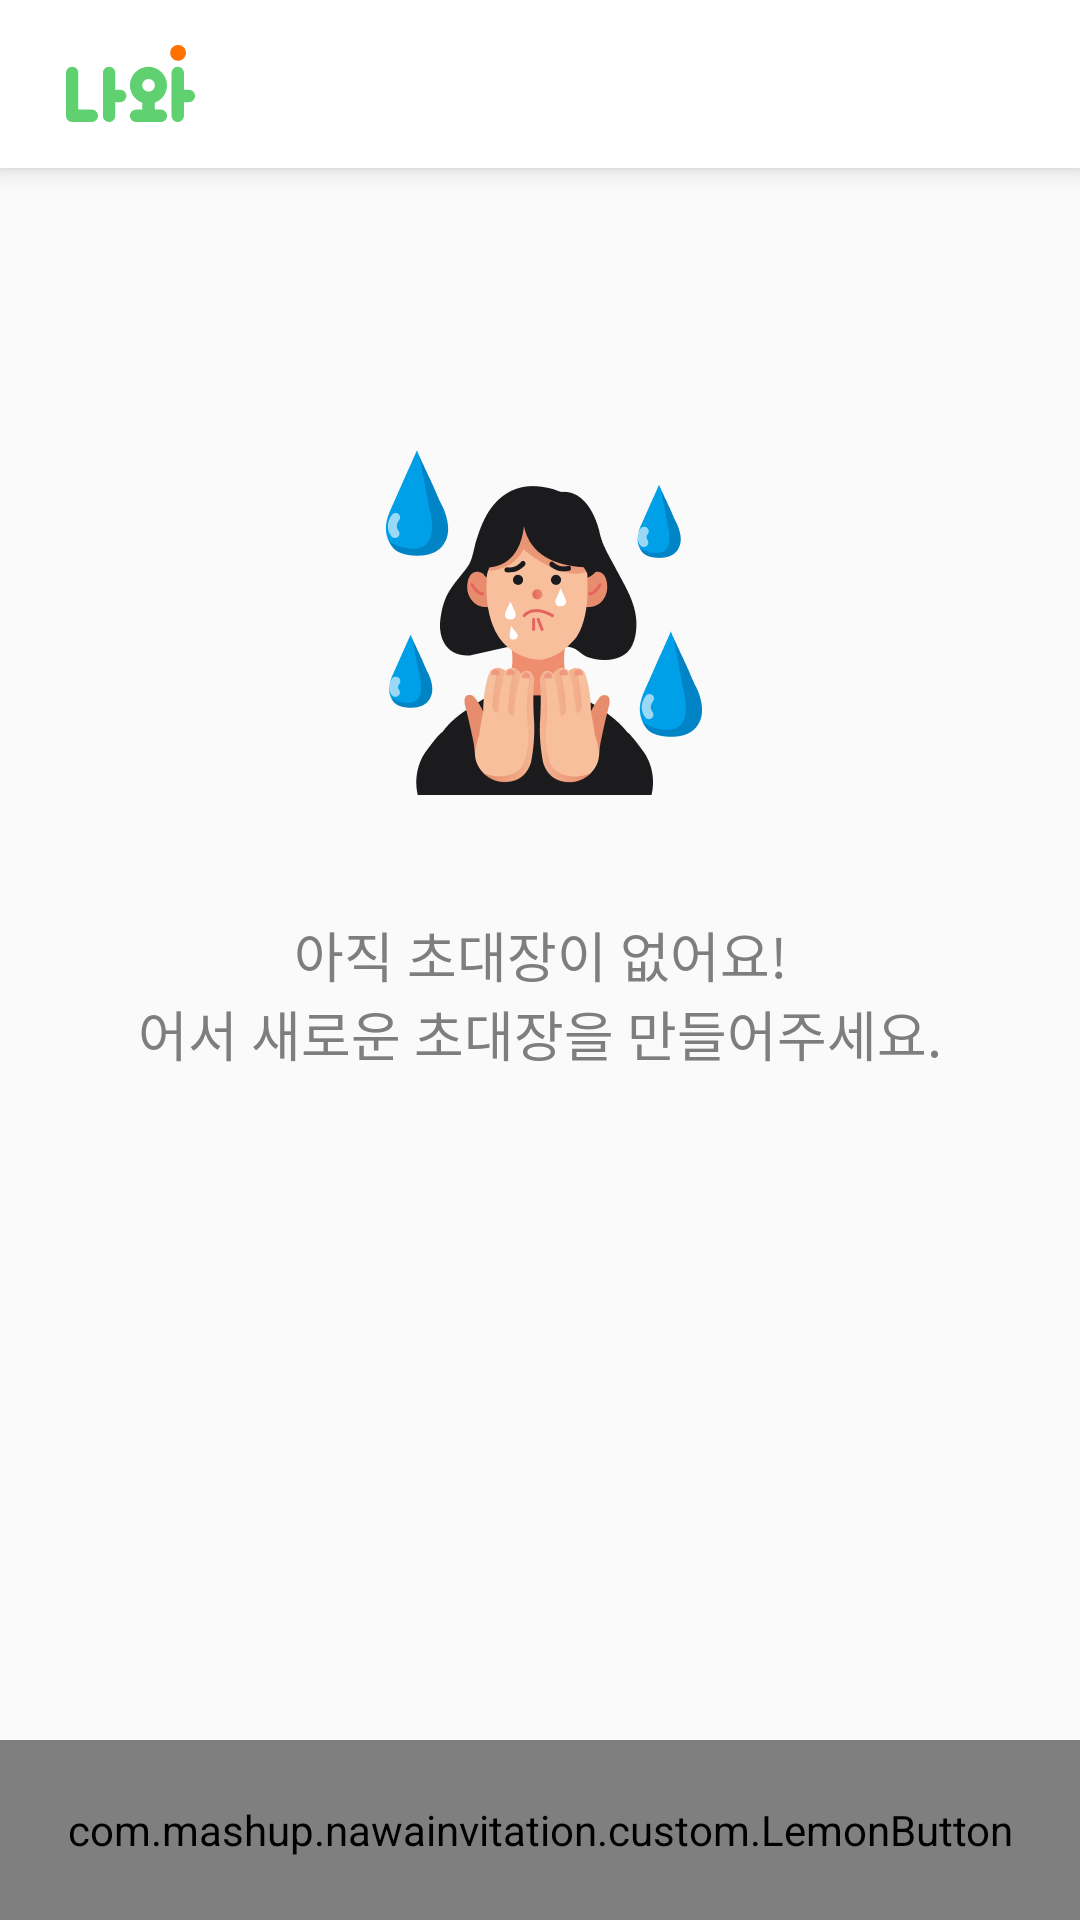

Android layout source for this screen:
<!-- AndroidManifest.xml: application theme AppTheme -->
<!-- res/layout/activity_invitation_list.xml -->
<?xml version="1.0" encoding="UTF-8"?>
<layout xmlns:android="http://schemas.android.com/apk/res/android"
    xmlns:app="http://schemas.android.com/apk/res-auto"
    xmlns:tools="http://schemas.android.com/tools">

    <data>

        <import type="android.view.View" />

        <variable
            name="model"
            type="com.mashup.nawainvitation.presentation.invitationlist.viewmodel.InvitationListViewModel" />
    </data>

    <LinearLayout
        android:layout_width="match_parent"
        android:layout_height="match_parent"
        android:orientation="vertical">

        <androidx.appcompat.widget.Toolbar
            android:id="@+id/toolbar"
            android:layout_width="match_parent"
            android:layout_height="?attr/actionBarSize"
            android:background="@color/white_two"
            android:elevation="5dp">


            <RelativeLayout
                android:layout_width="match_parent"
                android:layout_height="match_parent">

                <ImageView
                    android:layout_width="wrap_content"
                    android:layout_height="wrap_content"
                    android:layout_centerVertical="true"
                    android:src="@drawable/ic_logo" />

            </RelativeLayout>

        </androidx.appcompat.widget.Toolbar>

        <androidx.constraintlayout.widget.ConstraintLayout
            android:id="@+id/clInvitationList"
            android:layout_width="match_parent"
            android:layout_height="match_parent"
            tools:context=".presentation.invitationlist.InvitationListActivity">

            <include
                android:id="@+id/layoutListEmpty"
                layout="@layout/layout_list_empty"
                app:layout_constraintBottom_toTopOf="@+id/makeInvitation"
                app:layout_constraintEnd_toEndOf="parent"
                app:layout_constraintStart_toStartOf="parent"
                app:layout_constraintTop_toTopOf="parent" />

            <androidx.recyclerview.widget.RecyclerView
                android:id="@+id/rvInvitationList"
                android:layout_width="0dp"
                android:layout_height="0dp"
                app:layout_constraintBottom_toTopOf="@+id/makeInvitation"
                app:layout_constraintEnd_toEndOf="parent"
                app:layout_constraintStart_toStartOf="parent"
                app:layout_constraintTop_toTopOf="parent" />

            <com.mashup.nawainvitation.custom.LemonButton
                android:id="@+id/makeInvitation"
                android:layout_width="match_parent"
                android:layout_height="60dp"
                android:enabled="true"
                android:foreground="?attr/selectableItemBackground"
                android:onClick="@{() -> model.goMainActivity()}"
                android:text="@string/make_invitation"
                android:textSize="24dp"
                app:layout_constraintBottom_toBottomOf="parent"
                app:layout_constraintEnd_toEndOf="parent"
                app:layout_constraintStart_toStartOf="parent" />

        </androidx.constraintlayout.widget.ConstraintLayout>

    </LinearLayout>

</layout>
<!-- res/layout/layout_list_empty.xml (included above) -->
<?xml version="1.0" encoding="utf-8"?>
<LinearLayout xmlns:android="http://schemas.android.com/apk/res/android"
    xmlns:app="http://schemas.android.com/apk/res-auto"
    android:layout_width="match_parent"
    android:layout_height="match_parent"
    android:orientation="vertical">

    <ImageView
        android:layout_width="wrap_content"
        android:layout_height="wrap_content"
        android:layout_gravity="center"
        android:layout_marginTop="89dp"
        app:srcCompat="@drawable/img_please_120_px_green" />

    <TextView
        android:layout_width="match_parent"
        android:layout_height="wrap_content"
        android:layout_marginTop="40dp"
        android:gravity="center"
        android:text="@string/list_empty"
        android:textColor="@color/btn_lemon_unenable_text_color"
        android:textSize="18sp" />

</LinearLayout>
<!-- resources referenced by this layout -->
<resources>
  <color name="btn_lemon_unenable_text_color">#7e7e7e</color>
  <color name="white_two">#ffffff</color>
  <!-- drawable ic_logo (drawable) -->
  <vector xmlns:android="http://schemas.android.com/apk/res/android"
      android:width="56dp"
      android:height="32dp"
      android:viewportWidth="56"
      android:viewportHeight="32">
      <path
          android:fillColor="#60D170"
          android:pathData="M14.605,24.541h-4.488L10.117,12.317c0,-1.137 -0.921,-2.059 -2.058,-2.059C6.92,10.258 6,11.18 6,12.317L6,26.6c0,1.137 0.921,2.058 2.059,2.058h6.546c1.137,0 2.059,-0.92 2.059,-2.058 0,-1.137 -0.922,-2.059 -2.059,-2.059zM24.057,17.93L22.42,17.93v-5.613c0,-1.137 -0.922,-2.059 -2.059,-2.059s-2.058,0.922 -2.058,2.059L18.303,26.6c0,1.137 0.921,2.058 2.058,2.058 1.137,0 2.059,-0.92 2.059,-2.058v-4.553h1.638c1.137,0 2.058,-0.922 2.058,-2.059s-0.921,-2.058 -2.058,-2.058zM46.941,17.93h-1.638v-5.613c0,-1.137 -0.921,-2.059 -2.058,-2.059 -1.137,0 -2.059,0.922 -2.059,2.059L41.186,26.6c0,1.137 0.922,2.058 2.059,2.058s2.059,-0.92 2.059,-2.058v-4.553h1.637c1.137,0 2.06,-0.922 2.06,-2.059s-0.922,-2.058 -2.06,-2.058zM37.607,24.541L35.55,24.541v-2.29c2.397,-0.85 4.117,-3.13 4.117,-5.817 0,-3.411 -2.765,-6.176 -6.175,-6.176 -3.411,0 -6.176,2.765 -6.176,6.176 0,2.687 1.72,4.967 4.117,5.816v2.291h-2.058c-1.138,0 -2.059,0.922 -2.059,2.059s0.921,2.058 2.058,2.058h8.234c1.137,0 2.059,-0.92 2.059,-2.058 0,-1.137 -0.922,-2.059 -2.059,-2.059zM33.532,14.333c1.16,0 2.1,0.941 2.1,2.1 0,1.161 -0.94,2.102 -2.1,2.102 -1.16,0 -2.1,-0.94 -2.1,-2.101 0,-1.16 0.94,-2.1 2.1,-2.1z" />
      <path
          android:fillColor="#FF7100"
          android:pathData="M43.362,8.258c1.452,0 2.63,-1.177 2.63,-2.629S44.813,3 43.361,3s-2.63,1.177 -2.63,2.63c0,1.451 1.178,2.628 2.63,2.628z" />
  </vector>
  <!-- drawable img_please_120_px_green: png bitmap (drawable-hdpi, 11920 bytes) -->
  <string name="list_empty">아직 초대장이 없어요!\n어서 새로운 초대장을 만들어주세요.</string>
  <string name="make_invitation">초대장 만들기</string>
  <style name="AppTheme" parent="Theme.AppCompat.Light.NoActionBar">
          
          <item name="colorPrimary">@color/colorPrimary</item>
          <item name="colorPrimaryDark">@color/colorPrimaryDark</item>
          <item name="colorAccent">@color/colorAccent</item>
      </style>
  <color name="colorPrimary">#6200EE</color>
  <color name="colorPrimaryDark">#66000000</color>
  <color name="colorAccent">#03DAC5</color>
</resources>
